Run: headless pygame with SDL's dummy video driver; simulated clock (each Clock.tick advances the game by its frame time, no real sleeping); random seed 0; keys injected as events and as key.get_pressed() state; mouse plan: one left click at the window centre at the start of phase 2, then a move to the lower-right quarter at the start of phase 3.
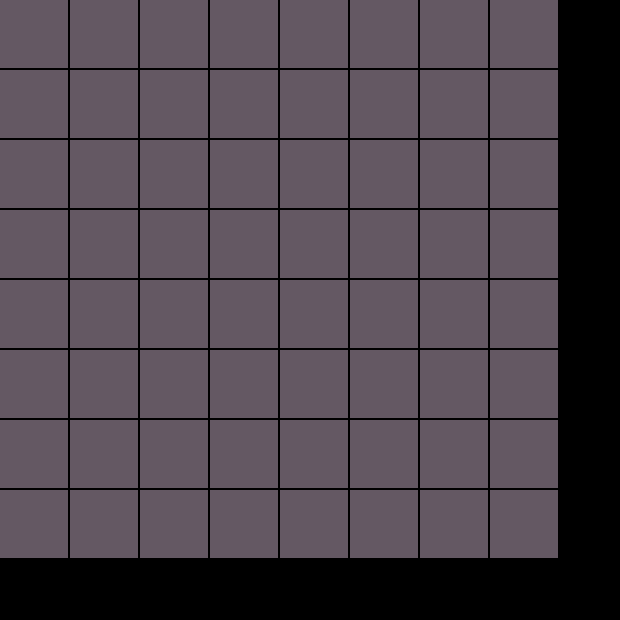
Frame 1 of 4 · flips 1–60 · no input
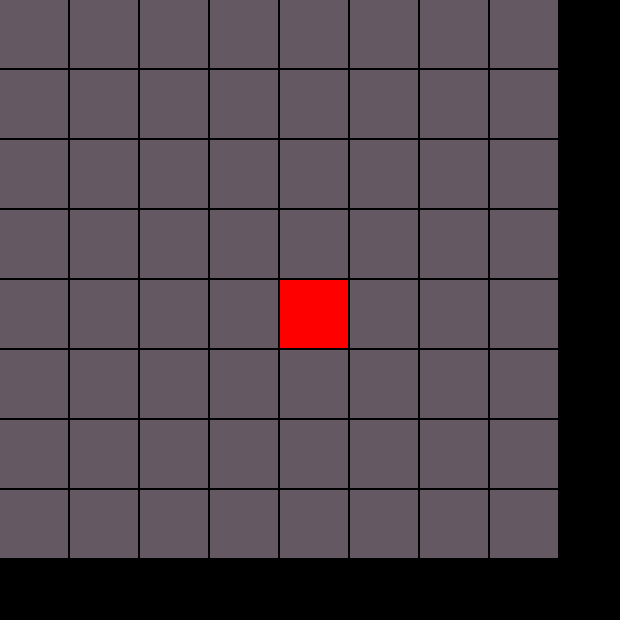
Frame 2 of 4 · flips 61–180 · clicked the window centre · tapped SPACE, RETURN · held RIGHT (→), D
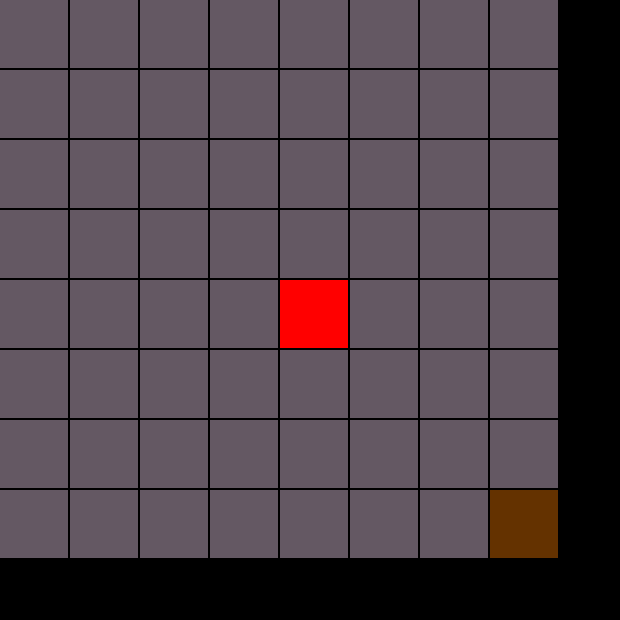
Frame 3 of 4 · flips 181–300 · moved the mouse to the lower-right quarter · held DOWN (↓), S
Frame 4 of 4 · flips 301–420 · held LEFT (←), A, UP (↑), W · screen unchanged from frame 3, image omitted

The pygame program that drew these frames:

class CActor:
    x=0 #postion of the square in x-axis
    y=0 #postion of the square in y-axis
    ht=70 #height of the square
    wd=70 #width of the square
    type=0 # type 0 for normal square - 1 for start and end squares - 2 for walls that stops the search
    row=-1 #node row postion
    column=-1 #node coloum postion
    level=-1 # node level

def drawing_Game():
    # Drawing Squares
    for x in largeList:
        for i in range(n):
            if x[i].type == 0:
                pygame.draw.rect(surface, normal_color, pygame.Rect(x[i].x, x[i].y, x[i].wd-2, x[i].ht-2))
            elif x[i].type == 1:
                pygame.draw.rect(surface, startAndend_color, pygame.Rect(x[i].x, x[i].y, x[i].wd - 2, x[i].ht - 2))
            elif x[i].type == 2:
                pygame.draw.rect(surface, wall_color, pygame.Rect(x[i].x, x[i].y, x[i].wd - 2, x[i].ht - 2))
            else:
                pygame.draw.rect(surface, visited_node_color, pygame.Rect(x[i].x, x[i].y, x[i].wd - 2, x[i].ht - 2))


    pygame.display.flip()

def expand_Node(node):
    global fringe
    #LIFO = last in first out
    # add left
    if node.column - 1 >= 0:
        print("L")
        print(largeList[node.row][node.column - 1].row)
        print(largeList[node.row][node.column - 1].column)
        largeList[node.row][node.column - 1].level = node.level + 1
        fringe.insert(0, largeList[node.row][node.column - 1])
    # add down
    if node.row + 1 < n:
        print("d")
        print(largeList[node.row + 1][node.column].row)
        print(largeList[node.row + 1][node.column].column)
        largeList[node.row + 1][node.column].level = node.level + 1
        print(f"level node {largeList[node.row + 1][node.column].level}")
        fringe.insert(0, largeList[node.row + 1][node.column])
    # add right
    if node.column + 1 < n:
        print("r")
        print(largeList[node.row][node.column + 1].row)
        print(largeList[node.row][node.column + 1].column)
        largeList[node.row][node.column + 1].level = node.level + 1
        fringe.insert(0, largeList[node.row][node.column + 1])
    #add up
    if node.row -1 >= 0 :
        print("up")

        print(largeList[node.row-1][node.column].row)
        print(largeList[node.row - 1][node.column].column)
        largeList[node.row - 1][node.column].level= node.level + 1
        fringe.insert(0, largeList[node.row-1][node.column])




def visited_Node_check(node):
    global visited
    for x in visited: # loop to check if the node that received from fringe check is visited before
        if node == x:
            return True


    node.type = 3 # make the node color green which means it is visited

    visited.append(node) # add node to visited list

    drawing_Game()
    clock.tick(1)
    return False

def fringe_Check():
    global fringe,ctBreak
    print(f"len1 {len(fringe)}")
    mylist=fringe.copy() # make a copy from fringe list to let me delete any node without any problems in index and looping in mylist

    for x in mylist:
        print(f"check lev {x.level} and curr lev {level}")

        if visited_Node_check(x) == False: # call function to check the node if it is not visited

            if x == largeList[end_r][end_c]: # if node equal to goal postion return true
                print("found it")
                return True
            else:# if node not equal the goal
                if x.level < level:  # if node level less than the searching level
                    expand_Node(x) # call function to expand node
                    print("3alih eldor")
                    print(x.row)
                    print(x.column)
                    fringe.remove(x) # delete node after expanded it
                    return "again"
                else:  # if node level not less than the searching level delete the node
                    print("poped2")
                    visited_Node_check(x)
                    fringe.remove(x)
        else: # call function to check the node if it is not visited so if it visited delete it from fringe
            print("poped visited (already)")
            fringe.remove(x)


    print(f"len2 {len(fringe)}")


    if len(fringe) == 0: # it maens all fringe node visited or not less than the level of searching so all of them deleted and the lenght equal zero
        ctBreak +=1
        print("break1")
        return False



def searching_iterative():
    global fringe,level, visited
    # loop for checking fringe until find the goal
    while True:
        print(f"fringe of level{level} and visited count {len(visited)}######")
        for x in fringe:

            print(x.row)
            print(x.column)

        print("fringe ######")

        fringeValue=fringe_Check() #varibale to get the return from function fringe_check
        if fringeValue == True : # if the var equal true that mean it reached the goal and should stop searching
            break
        elif fringeValue == False: # if the var equal false it means it will increase the level of searching to try reach the goal
            level+=1

            for x in largeList: # loop over the 2d array to return all colors to its original color and not visited color
                for c in range(n):
                    if x[c].type==3:
                        x[c].type=0

            fringe=[] #clear the fringe because it will start a new level of search and wants to start from the start point
            fringe.append(largeList[start_r][start_c]) # adding the start point that the user selected to be the first node we search from
            visited=[] # clear the visited list because it will start a new level of search and wants to start from the start point
            visited=tempVisited.copy() # visited list takes copy from temp list that always has the walls the user entered and it may be empty if the user did not select any walls
            print(f"level {level} ####")
            largeList[start_r][start_c].level=0 # return the start point to level 0 as it should always be
            largeList[start_r][start_c].type=1 # return the start point color to red


        else: #it means the fringe have nodes that wants to be checked

            print("again")

        drawing_Game()
        clock.tick(1)

# Importing the library
import pygame
import sys
# init timer
clock = pygame.time.Clock()
n=8
thisList=[]
largeList=[]
# creating the 2D List of objects from type CActor
for r in range(n):
    for c in range(n):
        act = CActor()

        act.x= act.x + ( c * act.wd)
        act.y= act.y + ( r * act.ht)
        act.row=r
        act.column=c


        thisList.append(act)


    largeList.append(thisList)
    thisList = []

# Initializing Pygame
pygame.init()
SCREEN_HEIGHT = 620
SCREEN_WIDTH = 620
# Initializing surface
surface = pygame.display.set_mode((SCREEN_WIDTH,SCREEN_HEIGHT)) # size of the window

# Initialing Color
normal_color = (100, 88, 99)
startAndend_color = (255,0,0)
wall_color=(100,50,0)
visited_node_color=(0, 255, 0)
#custom varibale
tempVisited=[]
ctBreak=0
ctStart=0
level=0
fringe=[]
visited=[]
start_r=-1
start_c=-1
end_r=-1
end_c=-1
ctClicks=0
# infinite loop to display the game
while True:

    for event in pygame.event.get():
        if event.type == pygame.QUIT:
            pygame.quit()
            sys.exit(0)
        # check if user click the mouse button and we use it to know the Start and End of search
        if event.type == pygame.MOUSEBUTTONDOWN:
            # the user have only two clicks one for Start and the second one for End
            if ctClicks <2:
                ctClicks+=1
                # check if user click the mouse button in the area of the board not outside
                if pygame.mouse.get_pos()[1] < n*70 and pygame.mouse.get_pos()[0] < n*70:
                    # tring to find the selected square that the user clicked on it and change its type to 1
                    for r in range(len(largeList)):
                        for c in range(n):
                            if pygame.mouse.get_pos()[0] > largeList[r][c].x and pygame.mouse.get_pos()[0] < largeList[r][c].x +largeList[r][c].wd and pygame.mouse.get_pos()[1] >largeList[r][c].y and pygame.mouse.get_pos()[1] <largeList[r][c].y +largeList[r][c].ht:
                                largeList[r][c].type=1
                                if ctClicks == 1:

                                    start_r=r
                                    start_c=c
                                    largeList[r][c].level=0
                                    fringe.append(largeList[r][c])


                                else:
                                    end_r = r
                                    end_c = c
            else:
                searching_iterative()
                ctStart = 0



        # check if user click any button and we use it to put walls
        if event.type ==pygame.KEYDOWN:

            # check if user click the mouse button in the area of the board not outside
            if pygame.mouse.get_pos()[1] < n * 70 and pygame.mouse.get_pos()[0] < n * 70:

                # tring to find the selected square that the user clicked on it and change its type to 1
                    for r in range(len(largeList)):
                        for c in range(n):
                            if pygame.mouse.get_pos()[0] > largeList[r][c].x and pygame.mouse.get_pos()[0] < largeList[r][c].x + largeList[r][c].wd and pygame.mouse.get_pos()[1] > largeList[r][c].y and pygame.mouse.get_pos()[1] < largeList[r][c].y + largeList[r][c].ht:
                                largeList[r][c].type = 2
                                visited.append(largeList[r][c])
                    tempVisited=visited.copy()





    # call function to draw
    drawing_Game()
